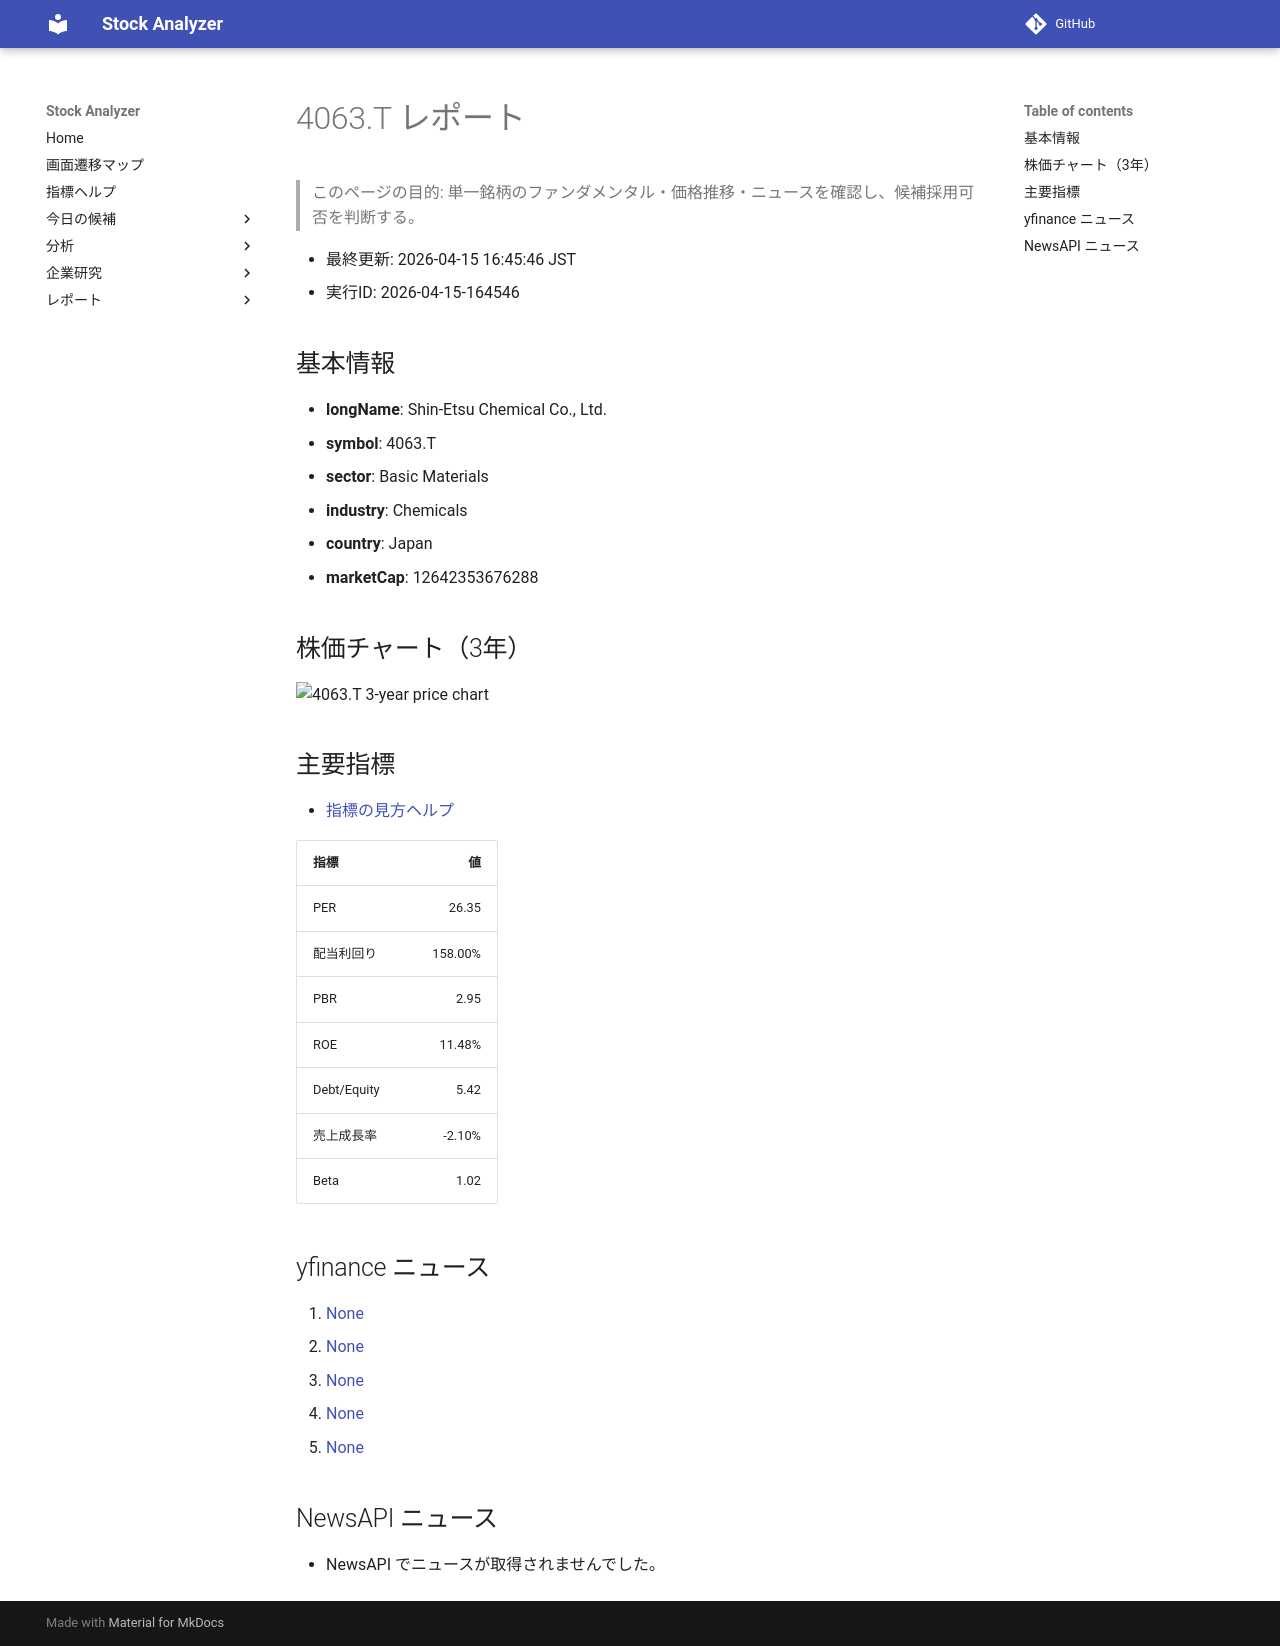

repository: Yumi-note/Making-APP · page: stocks/2026-04-15/164546/4063_T/index.html · generator: mkdocs

# 4063.T レポート

> このページの目的: 単一銘柄のファンダメンタル・価格推移・ニュースを確認し、候補採用可否を判断する。

- 最終更新: 2026-04-15 16:45:46 JST
- 実行ID: 2026-04-15-164546

## 基本情報

- **longName**: Shin-Etsu Chemical Co., Ltd.
- **symbol**: 4063.T
- **sector**: Basic Materials
- **industry**: Chemicals
- **country**: Japan
- **marketCap**: 12642353676288

## 株価チャート（3年）

![4063.T 3-year price chart](4063_T_3y.png)

## 主要指標

- [指標の見方ヘルプ](../../../../indicators.md)

| 指標 | 値 |
|---|---:|
| PER | 26.35 |
| 配当利回り | 158.00% |
| PBR | 2.95 |
| ROE | 11.48% |
| Debt/Equity | 5.42 |
| 売上成長率 | -2.10% |
| Beta | 1.02 |

## yfinance ニュース

1. [None](None)
2. [None](None)
3. [None](None)
4. [None](None)
5. [None](None)

## NewsAPI ニュース

- NewsAPI でニュースが取得されませんでした。
